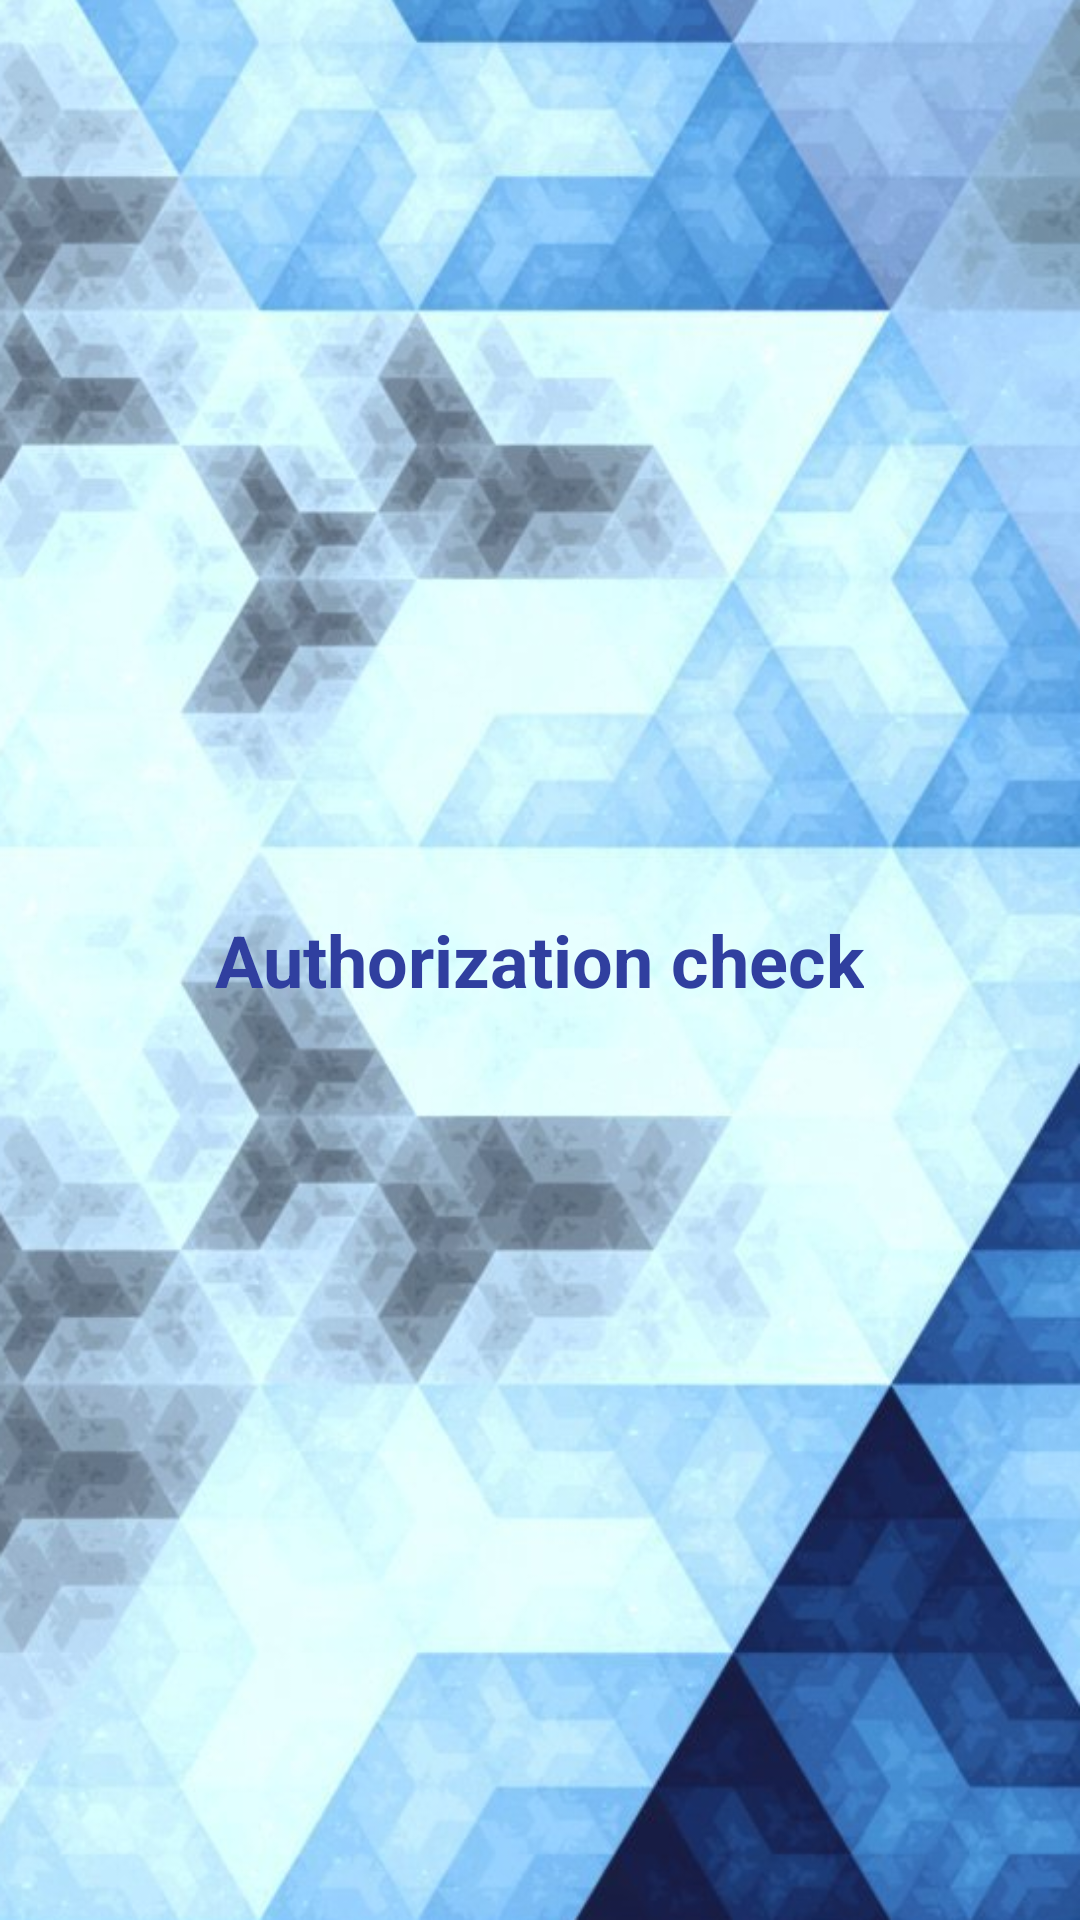

Here is an Android app screen rendered from its layout file. Give the layout XML and the strings, colors and styles it references.
<!-- AndroidManifest.xml: application theme Theme.DiploNet -->
<!-- res/layout/fragment_auth_check.xml -->
<?xml version="1.0" encoding="utf-8"?>
<FrameLayout xmlns:android="http://schemas.android.com/apk/res/android"
    android:layout_width="match_parent"
    android:layout_height="match_parent"
    android:gravity="center"
    android:orientation="vertical"
    android:background="@drawable/welcome_background">

    <TextView
        android:id="@+id/textView"
        android:layout_width="wrap_content"
        android:layout_height="wrap_content"
        android:layout_gravity="center"
        style="@style/Text_h1"
        android:text="@string/authorization_check" />
</FrameLayout>
<!-- resources referenced by this layout -->
<resources>
  <!-- drawable welcome_background: png bitmap (drawable, 571620 bytes) -->
  <string name="authorization_check">Authorization check</string>
  <style name="Text_h1">
          <item name="android:textColor">@color/indigo_700</item>
          <item name="android:textSize">24sp</item>
          <item name="android:textStyle">bold</item>
      </style>
  <style name="Theme.DiploNet" parent="Theme.MaterialComponents.DayNight.NoActionBar">
          
          <item name="colorPrimary">@color/indigo_500</item>
          <item name="colorPrimaryVariant">@color/indigo_700</item>
          <item name="colorOnPrimary">@color/white</item>
          
          <item name="colorSecondary">@color/lime_200</item>
          <item name="colorSecondaryVariant">@color/lime_500</item>
          <item name="colorOnSecondary">@color/black</item>
          
          <item name="android:statusBarColor">?attr/colorPrimaryVariant</item>
          
      </style>
  <color name="indigo_700">#303F9F</color>
  <color name="indigo_500">#3F51B5</color>
  <color name="white">#FFFFFFFF</color>
  <color name="lime_200">#E6EE9C</color>
  <color name="lime_500">#CDDC39</color>
  <color name="black">#FF000000</color>
</resources>
